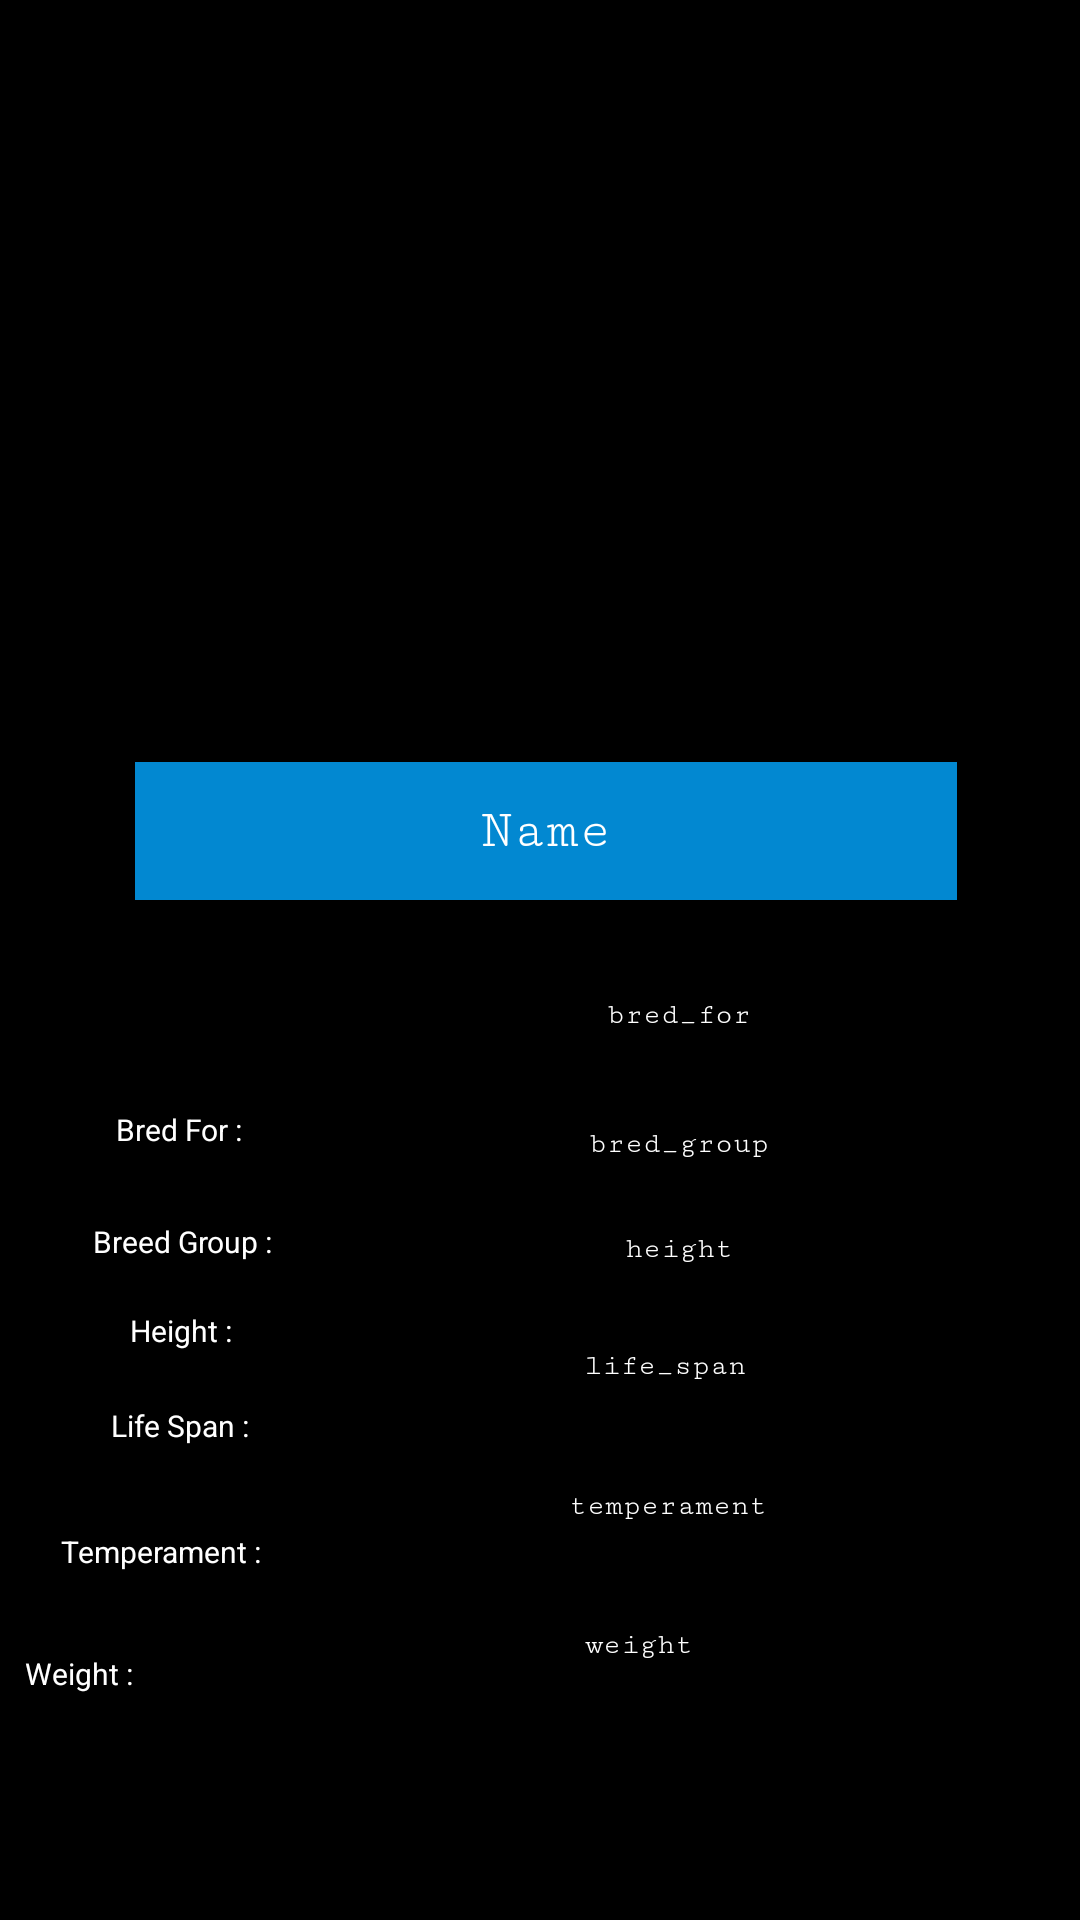

This screen was rendered from an Android layout file. Write that file and the resources it references.
<!-- AndroidManifest.xml: application theme Theme.DeltaTask3 -->
<!-- res/layout/activity_breed_details.xml -->
<?xml version="1.0" encoding="utf-8"?>
<androidx.constraintlayout.widget.ConstraintLayout xmlns:android="http://schemas.android.com/apk/res/android"
    xmlns:app="http://schemas.android.com/apk/res-auto"
    xmlns:tools="http://schemas.android.com/tools"
    android:layout_width="match_parent"
    android:layout_height="match_parent"
    android:background="#000000"
    tools:context=".breedDetails">


    <TextView
        android:id="@+id/textView6"
        android:layout_width="114dp"
        android:layout_height="30dp"
        android:layout_marginEnd="24dp"
        android:layout_marginRight="24dp"
        android:gravity="center"
        android:text="Weight : "
        android:textColor="#FFFFFF"
        android:textSize="10sp"
        app:layout_constraintBottom_toBottomOf="parent"
        app:layout_constraintEnd_toStartOf="@+id/weight"
        app:layout_constraintHorizontal_bias="0.947"
        app:layout_constraintStart_toStartOf="parent"
        app:layout_constraintTop_toTopOf="parent"
        app:layout_constraintVertical_bias="0.89" />

    <TextView
        android:id="@+id/textView5"
        android:layout_width="122dp"
        android:layout_height="44dp"
        android:gravity="center"
        android:text="Temperament : "
        android:textColor="#FFFFFF"
        android:textSize="10sp"
        app:layout_constraintBottom_toBottomOf="parent"
        app:layout_constraintEnd_toStartOf="@+id/temperament"
        app:layout_constraintHorizontal_bias="0.787"
        app:layout_constraintStart_toStartOf="parent"
        app:layout_constraintTop_toTopOf="parent"
        app:layout_constraintVertical_bias="0.831" />

    <TextView
        android:id="@+id/textView4"
        android:layout_width="94dp"
        android:layout_height="26dp"
        android:gravity="center"
        android:text="Life Span : "
        android:textColor="#FFFFFF"
        android:textSize="10sp"
        app:layout_constraintBottom_toBottomOf="parent"
        app:layout_constraintEnd_toStartOf="@+id/life_span"
        app:layout_constraintHorizontal_bias="0.672"
        app:layout_constraintStart_toStartOf="parent"
        app:layout_constraintTop_toTopOf="parent"
        app:layout_constraintVertical_bias="0.753" />

    <TextView
        android:id="@+id/detailname"
        android:layout_width="274dp"
        android:layout_height="46dp"
        android:layout_marginBottom="340dp"
        android:background="#0288D1"
        android:fontFamily="serif-monospace"
        android:gravity="center"
        android:text="Name"
        android:textColor="#FFFFFF"
        android:textSize="18sp"
        app:layout_constraintBottom_toBottomOf="parent"
        app:layout_constraintEnd_toEndOf="parent"
        app:layout_constraintHorizontal_bias="0.525"
        app:layout_constraintStart_toStartOf="parent" />

    <ImageView
        android:id="@+id/imageView"
        android:layout_width="267dp"
        android:layout_height="155dp"
        app:layout_constraintBottom_toBottomOf="parent"
        app:layout_constraintEnd_toEndOf="parent"
        app:layout_constraintStart_toStartOf="parent"
        app:layout_constraintTop_toTopOf="parent"
        app:layout_constraintVertical_bias="0.274"
        tools:srcCompat="@tools:sample/avatars" />

    <TextView
        android:id="@+id/bred_for"
        android:layout_width="214dp"
        android:layout_height="31dp"
        android:layout_marginBottom="12dp"
        android:fontFamily="serif-monospace"
        android:gravity="center"
        android:text="bred_for"
        android:textColor="#FFFFFF"
        android:textSize="10sp"
        app:layout_constraintBottom_toTopOf="@+id/bred_group"
        app:layout_constraintEnd_toEndOf="parent"
        app:layout_constraintHorizontal_bias="0.817"
        app:layout_constraintStart_toStartOf="parent"
        app:layout_constraintTop_toBottomOf="@+id/detailname"
        app:layout_constraintVertical_bias="1.0" />

    <TextView
        android:id="@+id/bred_group"
        android:layout_width="214dp"
        android:layout_height="31dp"
        android:layout_marginBottom="4dp"
        android:fontFamily="serif-monospace"
        android:gravity="center"
        android:text="bred_group"
        android:textColor="#FFFFFF"
        android:textSize="10sp"
        app:layout_constraintBottom_toTopOf="@+id/height"
        app:layout_constraintEnd_toEndOf="parent"
        app:layout_constraintHorizontal_bias="0.817"
        app:layout_constraintStart_toStartOf="parent" />

    <TextView
        android:id="@+id/height"
        android:layout_width="214dp"
        android:layout_height="31dp"
        android:layout_marginBottom="8dp"
        android:fontFamily="serif-monospace"
        android:gravity="center"
        android:text="height"
        android:textColor="#FFFFFF"
        android:textSize="10sp"
        app:layout_constraintBottom_toTopOf="@+id/life_span"
        app:layout_constraintEnd_toEndOf="parent"
        app:layout_constraintHorizontal_bias="0.817"
        app:layout_constraintStart_toStartOf="parent" />

    <TextView
        android:id="@+id/life_span"
        android:layout_width="214dp"
        android:layout_height="31dp"
        android:fontFamily="serif-monospace"
        android:gravity="center"
        android:text="life_span"
        android:textColor="#FFFFFF"
        android:textSize="10sp"
        app:layout_constraintBottom_toTopOf="@+id/temperament"
        app:layout_constraintEnd_toEndOf="parent"
        app:layout_constraintHorizontal_bias="0.786"
        app:layout_constraintStart_toStartOf="parent" />

    <TextView
        android:id="@+id/temperament"
        android:layout_width="219dp"
        android:layout_height="62dp"
        android:fontFamily="serif-monospace"
        android:gravity="center"
        android:text="temperament"
        android:textColor="#FFFFFF"
        android:textSize="10sp"
        app:layout_constraintBottom_toTopOf="@+id/weight"
        app:layout_constraintEnd_toEndOf="parent"
        app:layout_constraintHorizontal_bias="0.804"
        app:layout_constraintStart_toStartOf="parent" />

    <TextView
        android:id="@+id/weight"
        android:layout_width="214dp"
        android:layout_height="31dp"
        android:layout_marginEnd="40dp"
        android:layout_marginRight="40dp"
        android:layout_marginBottom="76dp"
        android:fontFamily="serif-monospace"
        android:gravity="center"
        android:text="weight"
        android:textColor="#FFFFFF"
        android:textSize="10sp"
        app:layout_constraintBottom_toBottomOf="parent"
        app:layout_constraintEnd_toEndOf="parent" />

    <TextView
        android:id="@+id/textView"
        android:layout_width="102dp"
        android:layout_height="33dp"
        android:gravity="center"
        android:text="Bred For : "
        android:textColor="#FFFFFF"
        android:textSize="10sp"
        app:layout_constraintBottom_toBottomOf="parent"
        app:layout_constraintEnd_toStartOf="@+id/bred_for"
        app:layout_constraintHorizontal_bias="0.559"
        app:layout_constraintStart_toStartOf="parent"
        app:layout_constraintTop_toTopOf="parent"
        app:layout_constraintVertical_bias="0.593" />

    <TextView
        android:id="@+id/textView2"
        android:layout_width="96dp"
        android:layout_height="31dp"
        android:gravity="center"
        android:text="Breed Group : "
        android:textColor="#FFFFFF"
        android:textSize="10sp"
        app:layout_constraintBottom_toBottomOf="parent"
        app:layout_constraintEnd_toStartOf="@+id/bred_group"
        app:layout_constraintHorizontal_bias="0.6"
        app:layout_constraintStart_toStartOf="parent"
        app:layout_constraintTop_toTopOf="parent"
        app:layout_constraintVertical_bias="0.654" />

    <TextView
        android:id="@+id/textView3"
        android:layout_width="93dp"
        android:layout_height="29dp"
        android:gravity="center"
        android:text="Height : "
        android:textColor="#FFFFFF"
        android:textSize="10sp"
        app:layout_constraintBottom_toBottomOf="parent"
        app:layout_constraintEnd_toStartOf="@+id/height"
        app:layout_constraintHorizontal_bias="0.573"
        app:layout_constraintStart_toStartOf="parent"
        app:layout_constraintTop_toTopOf="parent"
        app:layout_constraintVertical_bias="0.702" />
</androidx.constraintlayout.widget.ConstraintLayout>
<!-- resources referenced by this layout -->
<resources>
  <style name="Theme.DeltaTask3" parent="Theme.MaterialComponents.DayNight.DarkActionBar">
          
          <item name="colorPrimary">@color/purple_500</item>
          <item name="colorPrimaryVariant">@color/purple_700</item>
          <item name="colorOnPrimary">@color/white</item>
          
          <item name="colorSecondary">@color/teal_200</item>
          <item name="colorSecondaryVariant">@color/teal_700</item>
          <item name="colorOnSecondary">@color/black</item>
          
          <item name="android:statusBarColor" tools:targetApi="l">?attr/colorPrimaryVariant</item>
          
      </style>
  <!-- not gathered from this repository: default colours our renderer supplied (Android Studio template values) -->
  <color name="purple_500">#FF6200EE</color>
  <color name="purple_700">#FF3700B3</color>
  <color name="teal_200">#FF03DAC5</color>
  <color name="teal_700">#FF018786</color>
  <color name="black">#FF000000</color>
  <color name="white">#FFFFFFFF</color>
</resources>
